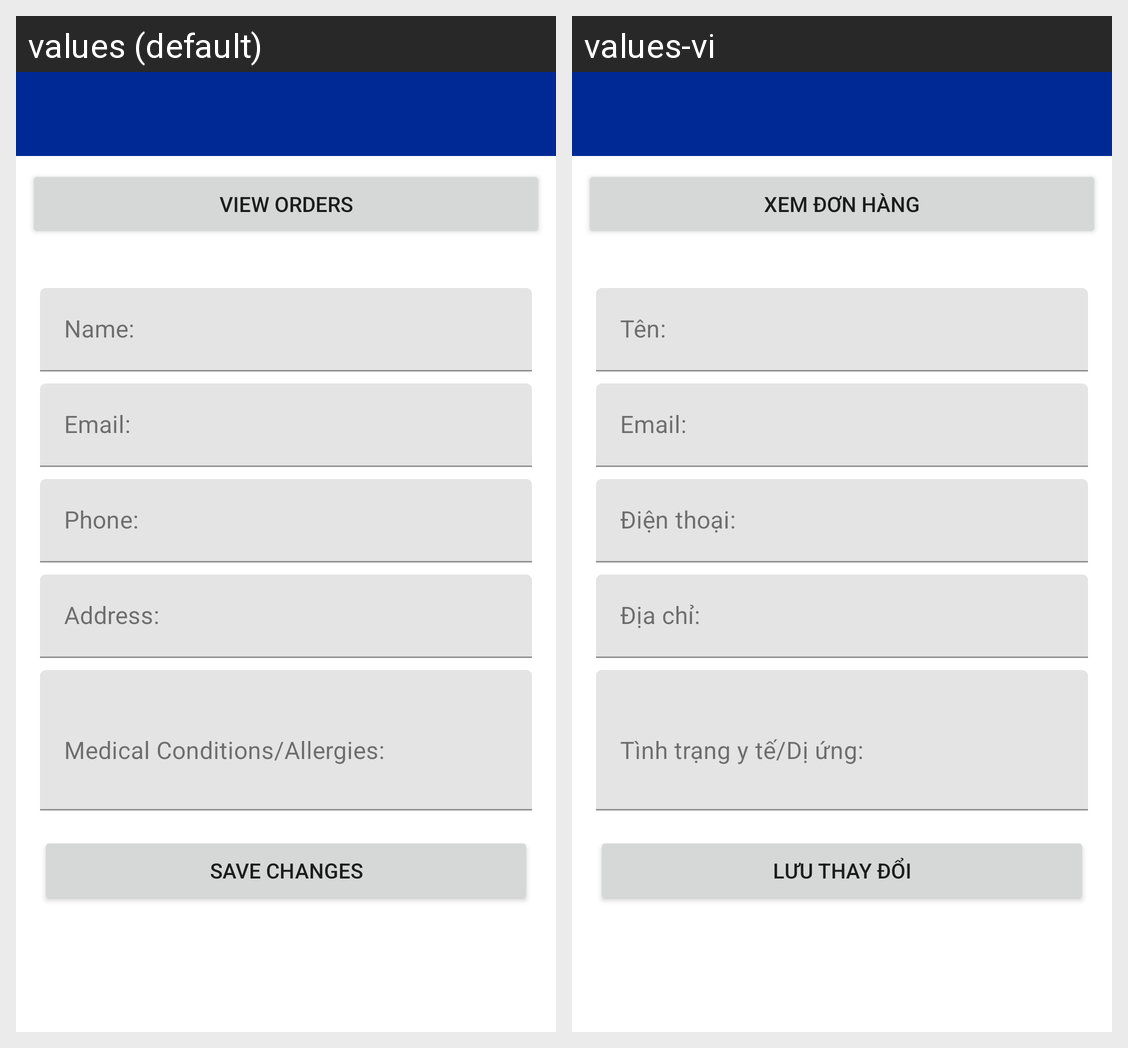

This grid shows one Android layout under two languages. Give, for every string resource on the screen, its name, the default text and each shown locale's text.
Android screen res/layout/activity_customer_detail.xml rendered under 2 locales, left to right: values (default), values-vi. Device: Nexus 5 (rendered at 1080×1920; each locale shown at half size, 540×960, under a caption strip naming it); theme Theme.HDPharmacities.
Strings drawn on this screen, with the default value and each locale's value (text and hints the layout hard-codes, and strings that could not be matched under every locale, appear in the picture but are not listed):

view_orders
  values: View Orders
  values-vi: Xem đơn hàng

profile_name_label
  values: Name:
  values-vi: Tên:

profile_email_label
  values: Email:
  values-vi: Email:

profile_phone_label
  values: Phone:
  values-vi: Điện thoại:

profile_address_label
  values: Address:
  values-vi: Địa chỉ:

profile_medical_notice_label
  values: Medical Conditions/Allergies:
  values-vi: Tình trạng y tế/Dị ứng:

profile_save_button_text
  values: Save Changes
  values-vi: Lưu thay đổi
